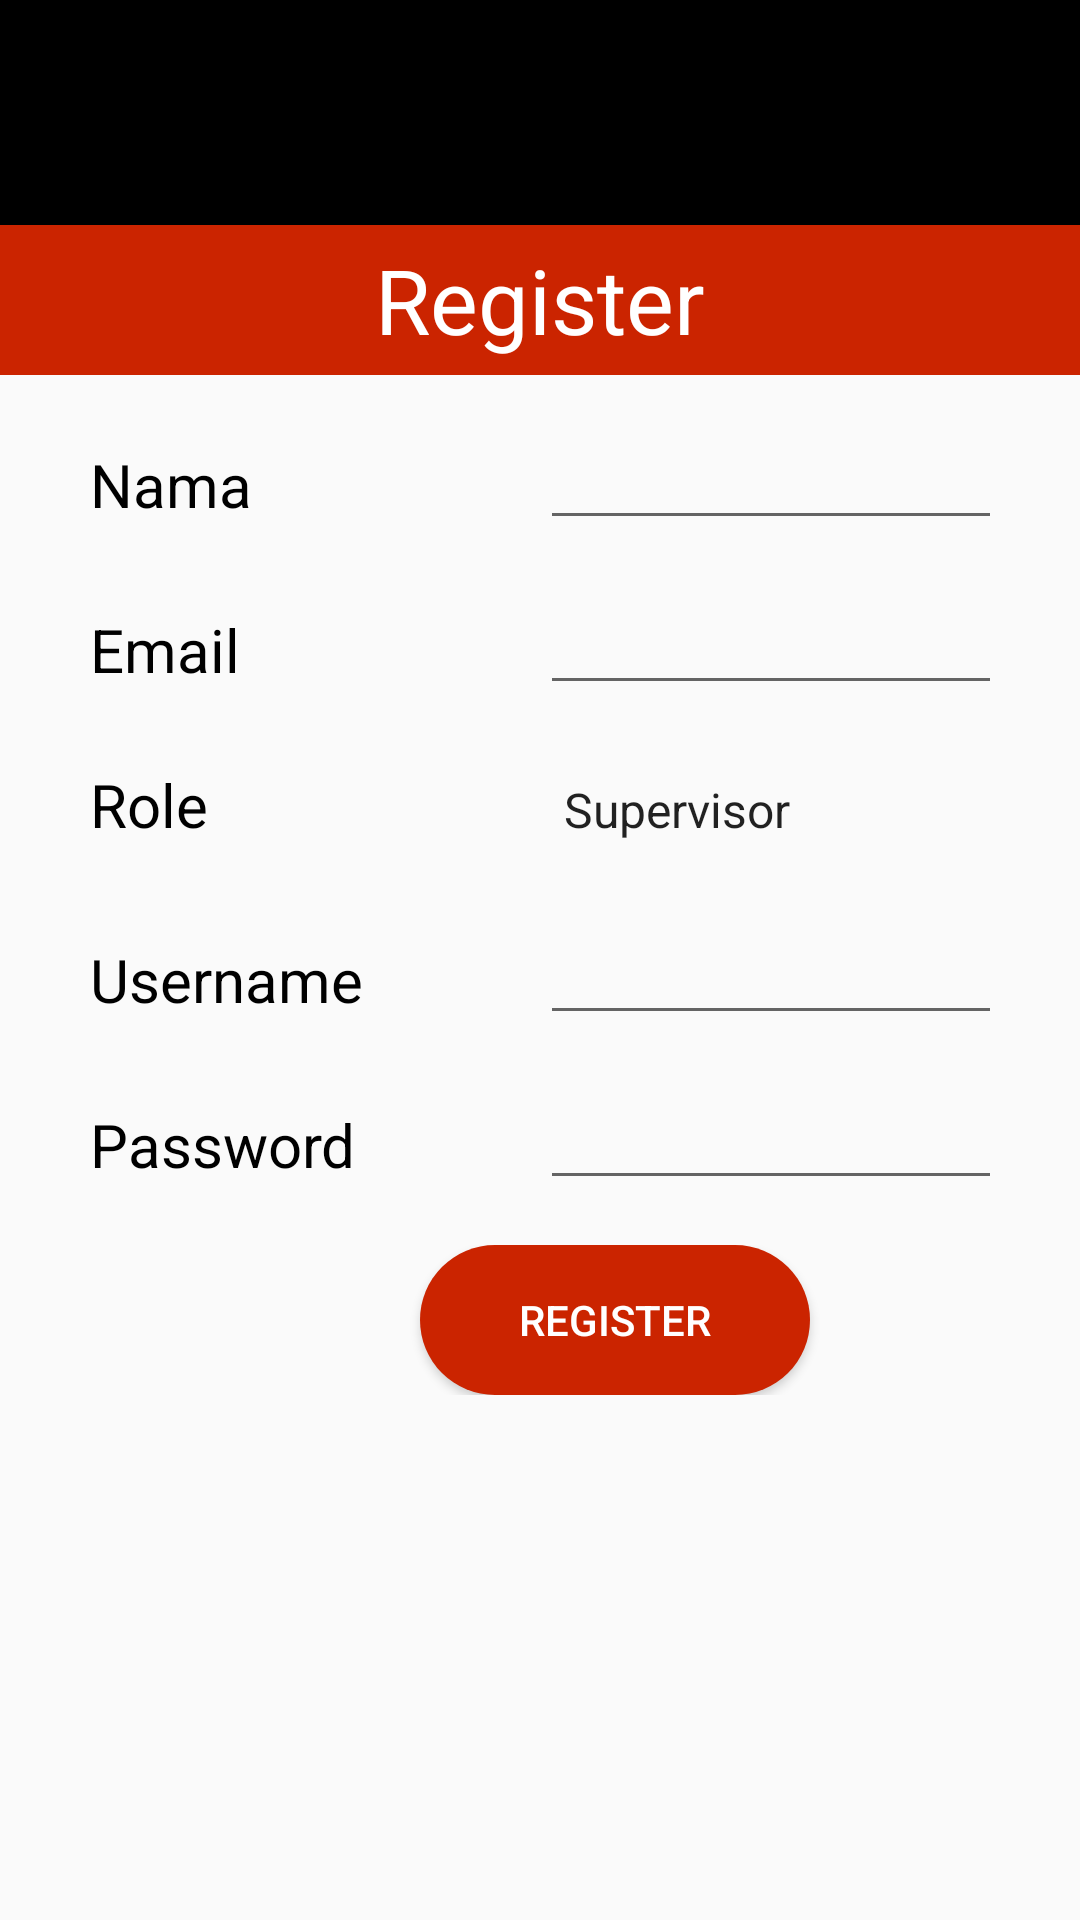

Here is an Android app screen rendered from its layout file. Give the layout XML and the strings, colors and styles it references.
<!-- AndroidManifest.xml: application theme Theme.MeiV -->
<!-- res/layout/activity_registrasi.xml -->
<?xml version="1.0" encoding="utf-8"?>
<ScrollView xmlns:android="http://schemas.android.com/apk/res/android"
    xmlns:app="http://schemas.android.com/apk/res-auto"
    android:layout_width="match_parent"
    android:layout_height="match_parent"
    xmlns:tools="http://schemas.android.com/tools">


    <LinearLayout
        android:orientation="vertical"
        android:layout_width="fill_parent"
        android:layout_height="wrap_content">

        <androidx.constraintlayout.widget.ConstraintLayout
            android:layout_width="match_parent"
            android:background="@color/black"
            android:layout_height="wrap_content">

            <ImageView
                android:id="@+id/image_logo_home"
                android:layout_width="150dp"
                android:layout_height="75dp"
                android:src="@drawable/logoputih"
                app:layout_constraintEnd_toEndOf="parent"
                app:layout_constraintStart_toStartOf="parent"
                app:layout_constraintTop_toTopOf="parent" />

            <ImageView
                android:id="@+id/image_user"
                android:layout_width="50dp"
                android:layout_height="50dp"
                android:src="@drawable/ic_baseline_account_circle_24"
                app:layout_constraintBottom_toBottomOf="parent"
                app:layout_constraintEnd_toEndOf="parent"
                app:layout_constraintTop_toTopOf="parent" />
        </androidx.constraintlayout.widget.ConstraintLayout>



        <LinearLayout
            android:layout_width="match_parent"
            android:layout_height="match_parent"
            android:orientation="horizontal">

            <TextView
                android:id="@+id/tvjudulregis"
                android:layout_width="match_parent"
                android:layout_height="50dp"
                android:text="Register"
                android:textSize="30sp"
                android:layout_gravity="center"
                android:gravity="center"
                android:textColor="@color/white"
                android:background="@color/red"/>
        </LinearLayout>

        <LinearLayout
            android:layout_width="match_parent"
            android:layout_height="match_parent"
            android:layout_marginTop="15dp"
            android:layout_marginLeft="30dp"
            android:layout_marginRight="30dp"
            android:orientation="horizontal">

            <TextView
                android:id="@+id/tvregisnama"
                android:layout_width="150dp"
                android:layout_height="40dp"
                android:gravity="left"
                android:text="Nama "
                android:textColor="@color/black"
                android:textSize="20sp" />

            <EditText
                android:id="@+id/etregisnama"
                android:layout_width="200dp"
                android:layout_height="40dp"
                android:inputType="textPersonName" />
        </LinearLayout>
        <LinearLayout
            android:layout_width="match_parent"
            android:layout_height="match_parent"
            android:layout_marginTop="15dp"
            android:layout_marginLeft="30dp"
            android:layout_marginRight="30dp"
            android:orientation="horizontal">

            <TextView
                android:id="@+id/tvregisemail"
                android:layout_width="150dp"
                android:layout_height="40dp"
                android:gravity="left"
                android:text="Email "
                android:textColor="@color/black"
                android:textSize="20sp" />

            <EditText
                android:id="@+id/etregisemail"
                android:layout_width="200dp"
                android:layout_height="40dp"
                android:inputType="textEmailAddress" />
        </LinearLayout>
        <LinearLayout
            android:layout_width="match_parent"
            android:layout_height="match_parent"
            android:layout_marginTop="15dp"
            android:layout_marginLeft="30dp"
            android:layout_marginRight="30dp"
            android:orientation="horizontal">

            <TextView
                android:id="@+id/tvregisrole"
                android:layout_width="150dp"
                android:layout_height="40dp"
                android:text="Role"
                android:gravity="left"
                android:textColor="@color/black"
                android:textSize="20sp" />

            <androidx.appcompat.widget.AppCompatSpinner
                android:id="@+id/spinnerroleregis"
                android:layout_width="200dp"
                android:layout_height="40dp"
                android:spinnerMode="dropdown"
                android:entries="@array/role_array"
                android:backgroundTint="@color/red"/>
        </LinearLayout>
        <LinearLayout
            android:layout_width="match_parent"
            android:layout_height="match_parent"
            android:layout_marginTop="15dp"
            android:layout_marginLeft="30dp"
            android:layout_marginRight="30dp"
            android:orientation="horizontal">

            <TextView
                android:id="@+id/tvregisusername"
                android:layout_width="150dp"
                android:layout_height="40dp"
                android:gravity="left"
                android:text="Username "
                android:textColor="@color/black"
                android:textSize="20sp" />

            <EditText
                android:id="@+id/etregisusername"
                android:layout_width="200dp"
                android:layout_height="40dp"
                android:inputType="number" />
        </LinearLayout>
        <LinearLayout
            android:layout_width="match_parent"
            android:layout_height="match_parent"
            android:layout_marginTop="15dp"
            android:layout_marginLeft="30dp"
            android:layout_marginRight="30dp"
            android:orientation="horizontal">

            <TextView
                android:id="@+id/tvregispassword"
                android:layout_width="150dp"
                android:layout_height="40dp"
                android:gravity="left"
                android:text="Password "
                android:textColor="@color/black"
                android:textSize="20sp" />

            <EditText
                android:id="@+id/etregispassword"
                android:layout_width="200dp"
                android:layout_height="40dp"
                android:inputType="number" />
        </LinearLayout>

    <LinearLayout
        android:layout_width="match_parent"
        android:layout_height="match_parent"
        android:layout_marginTop="15dp"
        android:orientation="horizontal">
        <Button
            android:id="@+id/tomboldaftar"
            android:layout_width="130dp"
            android:layout_height="50dp"
            android:layout_marginLeft="140dp"
            android:backgroundTint="@color/red"
            android:text="Register"
            android:background="@drawable/rounded_corner"
            android:textColor="@color/white"/>
    </LinearLayout>

    </LinearLayout>
</ScrollView>
<!-- resources referenced by this layout -->
<resources>
  <string-array name="role_array">
          <item>Supervisor</item>
          <item>Teknisi</item>
          <item>Admin</item>
      </string-array>
  <color name="black">#FF000000</color>
  <color name="red"> 	#cb2400</color>
  <color name="white">#FFFFFFFF</color>
  <!-- drawable rounded_corner (drawable) -->
  <?xml version="1.0" encoding="utf-8"?>
  <shape android:shape="rectangle"
      xmlns:android="http://schemas.android.com/apk/res/android">
      <corners  android:radius="50dp"/>
      <solid android:color="@color/red">
      </solid>
  </shape>
  <style name="Theme.MeiV" parent="Theme.AppCompat.Light.NoActionBar">
          
          <item name="android:forceDarkAllowed" tools:targetApi="q">false</item>
          <item name="colorPrimary">@color/purple_500</item>
          <item name="colorPrimaryVariant">@color/purple_700</item>
          <item name="colorOnPrimary">@color/white</item>
          
          <item name="colorSecondary">@color/teal_200</item>
          <item name="colorSecondaryVariant">@color/teal_700</item>
          <item name="colorOnSecondary">@color/black</item>
          
          <item name="android:statusBarColor" tools:targetApi="l">?attr/colorPrimaryVariant</item>
          
      </style>
  <color name="purple_500">#FF6200EE</color>
  <color name="purple_700">#FF3700B3</color>
  <color name="teal_200">#FF03DAC5</color>
  <color name="teal_700">#FF018786</color>
</resources>
